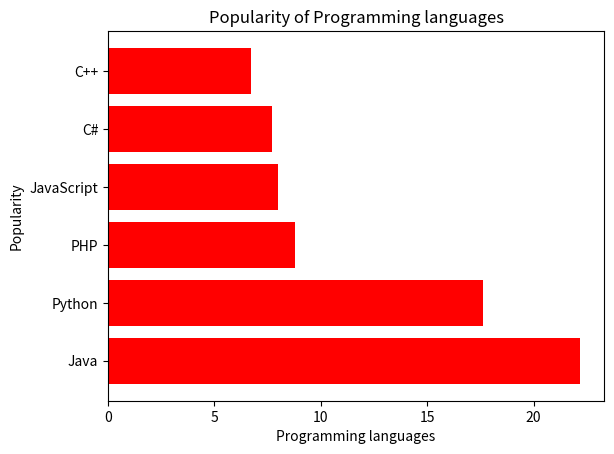

The script that saved this image:
"""
6. Consider the following data.
Programming languages: Java  Python  PHP  JavaScript  C#  C++
Popularity             22.2  17.6    8.8  8           7.7  6.7

(ii) Write a Python programming to display a horizontal bar chart
of the popularity of programming 
Languages(Give Red colour to the bar chart).


"""

import numpy as np
import matplotlib.pyplot as plt


# creating the dataset
data = {'Java':22.2, 'Python':17.6, 'PHP':8.8,'JavaScript':8,'C#':7.7,'C++':6.7}

courses = list(data.keys())
values = list(data.values())

#fig = plt.figure(figsize = (10, 5))

# creating the bar plot
plt.barh(courses, values, color ='red')

plt.xlabel("Programming languages")
plt.ylabel("Popularity")
plt.title("Popularity of Programming languages")
plt.show()




